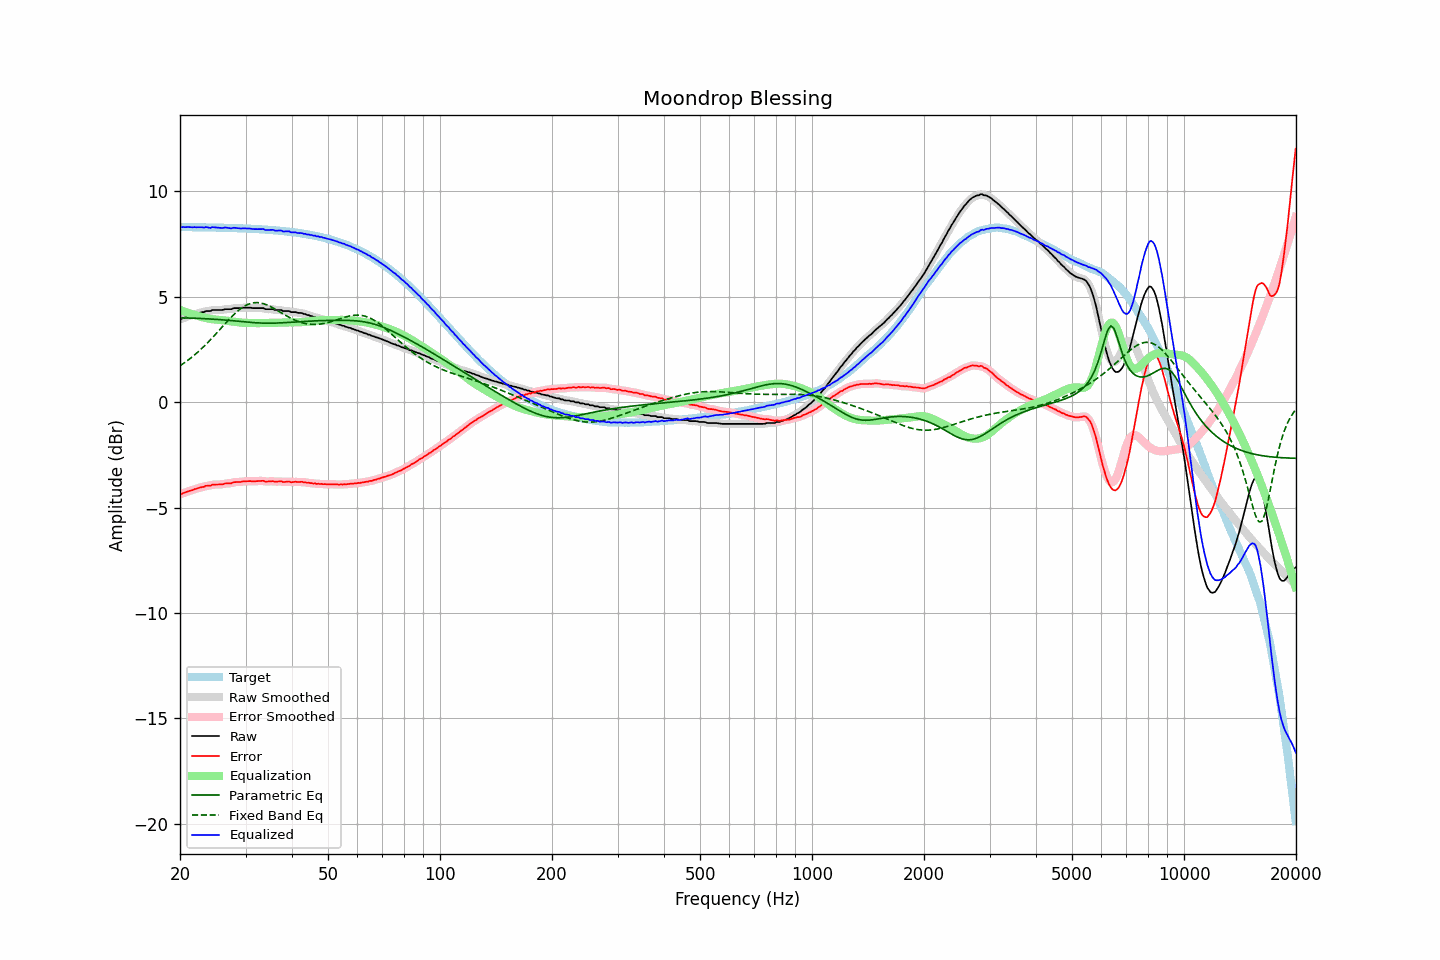

The data file committed next to this chart (first rows):
frequency, raw, error, smoothed, error_smoothed, equalization, parametric_eq, fixed_band_eq, equalized_raw, equalized_smoothed, target
20.00, 3.94, -4.36, 3.93, -4.37, 4.37, 4.00, 1.72, 8.31, 8.31, 8.30
20.20, 3.95, -4.35, 3.96, -4.34, 4.34, 4.00, 1.78, 8.29, 8.30, 8.30
20.40, 3.99, -4.31, 3.98, -4.32, 4.32, 4.00, 1.83, 8.30, 8.30, 8.30
20.61, 4.01, -4.29, 4.01, -4.29, 4.29, 4.00, 1.88, 8.30, 8.30, 8.30
20.81, 4.04, -4.26, 4.04, -4.26, 4.26, 3.99, 1.93, 8.30, 8.30, 8.30
21.02, 4.07, -4.23, 4.07, -4.23, 4.23, 3.99, 1.99, 8.30, 8.30, 8.30
21.23, 4.09, -4.21, 4.09, -4.21, 4.21, 3.99, 2.05, 8.30, 8.30, 8.30
21.44, 4.11, -4.19, 4.11, -4.19, 4.18, 3.99, 2.11, 8.29, 8.30, 8.30
21.66, 4.13, -4.17, 4.13, -4.16, 4.16, 3.98, 2.17, 8.29, 8.29, 8.30
21.87, 4.17, -4.13, 4.16, -4.14, 4.13, 3.98, 2.23, 8.30, 8.29, 8.30
22.09, 4.18, -4.11, 4.18, -4.11, 4.11, 3.98, 2.30, 8.29, 8.29, 8.29
22.31, 4.21, -4.08, 4.21, -4.08, 4.09, 3.97, 2.37, 8.30, 8.30, 8.29
22.54, 4.23, -4.06, 4.23, -4.06, 4.06, 3.97, 2.43, 8.29, 8.29, 8.29
22.76, 4.25, -4.04, 4.25, -4.04, 4.04, 3.97, 2.51, 8.29, 8.29, 8.29
22.99, 4.27, -4.02, 4.27, -4.02, 4.02, 3.96, 2.58, 8.29, 8.29, 8.29
23.22, 4.27, -4.02, 4.29, -4.00, 4.00, 3.96, 2.65, 8.27, 8.29, 8.29
23.45, 4.32, -3.97, 4.30, -3.98, 3.99, 3.95, 2.73, 8.31, 8.29, 8.29
23.69, 4.32, -3.97, 4.31, -3.97, 3.97, 3.95, 2.80, 8.29, 8.28, 8.29
23.92, 4.32, -3.97, 4.33, -3.96, 3.95, 3.95, 2.88, 8.27, 8.28, 8.28
24.16, 4.32, -3.96, 4.34, -3.95, 3.94, 3.94, 2.96, 8.26, 8.28, 8.28
24.40, 4.37, -3.91, 4.35, -3.93, 3.93, 3.94, 3.04, 8.30, 8.28, 8.28
24.65, 4.37, -3.91, 4.37, -3.91, 3.92, 3.93, 3.12, 8.29, 8.29, 8.28
24.89, 4.37, -3.91, 4.37, -3.90, 3.92, 3.93, 3.21, 8.29, 8.29, 8.28
25.14, 4.37, -3.91, 4.37, -3.91, 3.91, 3.92, 3.29, 8.28, 8.28, 8.28
25.39, 4.37, -3.91, 4.37, -3.91, 3.90, 3.92, 3.37, 8.27, 8.27, 8.27
25.65, 4.37, -3.90, 4.37, -3.91, 3.89, 3.91, 3.46, 8.26, 8.26, 8.27
25.91, 4.37, -3.90, 4.37, -3.90, 3.89, 3.90, 3.54, 8.26, 8.26, 8.27
26.16, 4.38, -3.89, 4.39, -3.88, 3.88, 3.90, 3.63, 8.26, 8.27, 8.27
26.43, 4.41, -3.86, 4.40, -3.87, 3.88, 3.89, 3.71, 8.28, 8.27, 8.27
26.69, 4.41, -3.86, 4.41, -3.86, 3.86, 3.89, 3.80, 8.27, 8.27, 8.26
26.96, 4.41, -3.85, 4.41, -3.85, 3.85, 3.88, 3.88, 8.26, 8.26, 8.26
27.23, 4.41, -3.85, 4.41, -3.85, 3.84, 3.87, 3.96, 8.25, 8.25, 8.26
27.50, 4.41, -3.85, 4.42, -3.84, 3.83, 3.87, 4.04, 8.24, 8.25, 8.26
27.77, 4.45, -3.81, 4.44, -3.82, 3.82, 3.86, 4.11, 8.27, 8.26, 8.26
28.05, 4.46, -3.79, 4.45, -3.80, 3.81, 3.85, 4.19, 8.27, 8.26, 8.25
28.33, 4.46, -3.79, 4.46, -3.79, 3.80, 3.84, 4.26, 8.26, 8.26, 8.25
28.62, 4.46, -3.79, 4.46, -3.79, 3.79, 3.84, 4.33, 8.25, 8.25, 8.25
28.90, 4.46, -3.79, 4.46, -3.79, 3.78, 3.83, 4.39, 8.24, 8.24, 8.25
29.19, 4.46, -3.78, 4.47, -3.78, 3.77, 3.82, 4.45, 8.23, 8.24, 8.24
29.48, 4.48, -3.76, 4.47, -3.77, 3.76, 3.82, 4.50, 8.24, 8.24, 8.24
29.78, 4.48, -3.76, 4.48, -3.76, 3.76, 3.81, 4.55, 8.24, 8.24, 8.24
30.08, 4.48, -3.75, 4.48, -3.75, 3.76, 3.80, 4.59, 8.24, 8.24, 8.23
30.38, 4.48, -3.75, 4.48, -3.75, 3.75, 3.79, 4.63, 8.23, 8.24, 8.23
30.68, 4.48, -3.75, 4.48, -3.75, 3.75, 3.79, 4.66, 8.23, 8.23, 8.23
30.99, 4.48, -3.74, 4.47, -3.75, 3.75, 3.78, 4.68, 8.23, 8.22, 8.22
31.30, 4.46, -3.76, 4.47, -3.75, 3.75, 3.78, 4.70, 8.21, 8.21, 8.22
31.61, 4.46, -3.76, 4.46, -3.75, 3.75, 3.77, 4.71, 8.21, 8.21, 8.21
31.93, 4.46, -3.75, 4.46, -3.75, 3.74, 3.76, 4.72, 8.20, 8.20, 8.21
32.24, 4.46, -3.75, 4.46, -3.75, 3.74, 3.76, 4.72, 8.20, 8.20, 8.21
32.57, 4.46, -3.74, 4.46, -3.74, 3.75, 3.75, 4.71, 8.20, 8.20, 8.20
32.89, 4.46, -3.74, 4.46, -3.73, 3.75, 3.75, 4.70, 8.21, 8.21, 8.20
33.22, 4.46, -3.73, 4.46, -3.74, 3.75, 3.75, 4.69, 8.21, 8.20, 8.19
33.55, 4.46, -3.73, 4.44, -3.75, 3.75, 3.75, 4.67, 8.21, 8.19, 8.19
33.89, 4.41, -3.77, 4.43, -3.76, 3.75, 3.74, 4.64, 8.16, 8.18, 8.18
34.23, 4.41, -3.77, 4.41, -3.77, 3.75, 3.74, 4.61, 8.16, 8.16, 8.18
34.57, 4.41, -3.76, 4.40, -3.77, 3.76, 3.74, 4.58, 8.17, 8.16, 8.17
34.92, 4.41, -3.76, 4.41, -3.75, 3.76, 3.74, 4.54, 8.17, 8.17, 8.17
35.27, 4.41, -3.75, 4.41, -3.75, 3.76, 3.74, 4.50, 8.17, 8.17, 8.16
35.62, 4.41, -3.75, 4.40, -3.76, 3.76, 3.74, 4.46, 8.17, 8.16, 8.15
35.97, 4.37, -3.78, 4.38, -3.77, 3.76, 3.75, 4.42, 8.13, 8.15, 8.15
... 635 more rows
